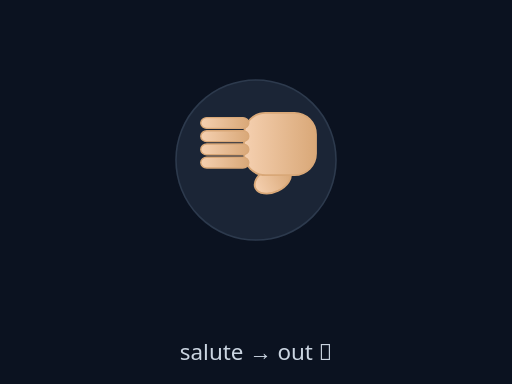
t = 0.00 s
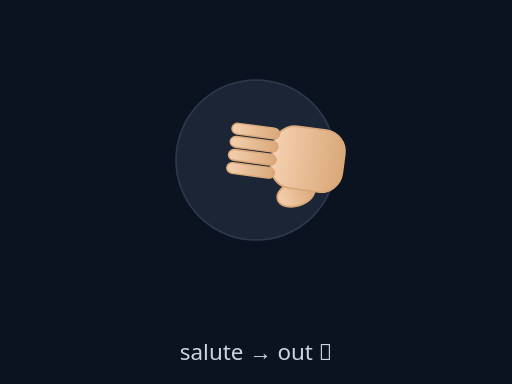
t = 0.40 s
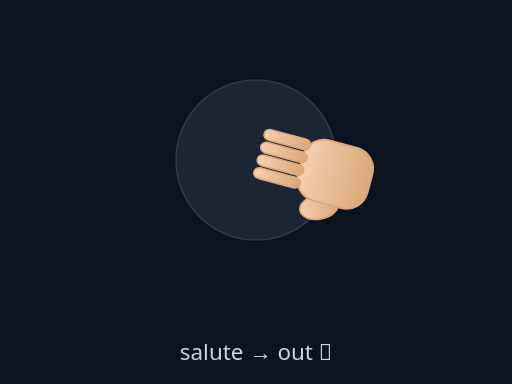
t = 0.80 s
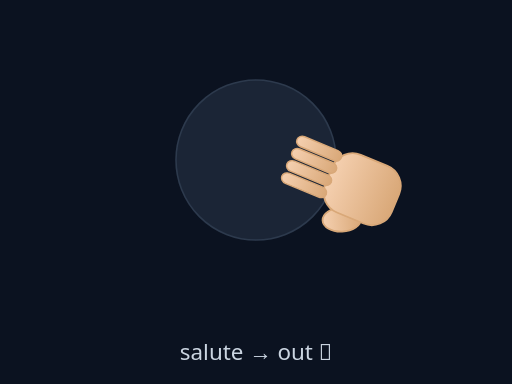
t = 1.20 s

The animated SVG that drew these frames (rendered in a browser with its animation timeline set to each time). Animation: 2 SMIL elements (animateTransform=2); one cycle of 1.60 s, repeats indefinitely.

<svg xmlns="http://www.w3.org/2000/svg" viewBox="0 0 320 240" width="100%" height="100%" preserveAspectRatio="xMidYMid meet">
<defs>
  <linearGradient id="skinG" x1="0" x2="0" y1="0" y2="1">
    <stop offset="0" stop-color="#f5d0b0"/>
    <stop offset="1" stop-color="#d9a878"/>
  </linearGradient>
  
</defs>
<rect width="100%" height="100%" fill="#0b1220"/>

<g opacity="0.85">
  <circle cx="160" cy="100" r="50" fill="#1e293b" stroke="#334155"/>
</g>
<g transform="translate(160 90)">
  <g>
    <g transform="rotate(-90) scale(0.75)"><ellipse cx="-30" cy="14" rx="10" ry="16" fill="url(#skinG)" stroke="#d9a878" stroke-width="1.5" transform="rotate(-25 -30 14)"/><rect x="-26" y="-10" width="52" height="60" rx="18" fill="url(#skinG)" stroke="#d9a878" stroke-width="1.5"/><rect x="-20" y="-46" width="9" height="40" rx="5" fill="url(#skinG)" stroke="#d9a878" stroke-width="1.2"/><rect x="-9" y="-46" width="9" height="40" rx="5" fill="url(#skinG)" stroke="#d9a878" stroke-width="1.2"/><rect x="2" y="-46" width="9" height="40" rx="5" fill="url(#skinG)" stroke="#d9a878" stroke-width="1.2"/><rect x="13" y="-46" width="9" height="40" rx="5" fill="url(#skinG)" stroke="#d9a878" stroke-width="1.2"/></g>
    <animateTransform attributeName="transform" type="translate"
      values="0,0; 70,30" dur="1.6s" repeatCount="indefinite"/>
    <animateTransform attributeName="transform" type="rotate"
      values="0; 30" dur="1.6s" repeatCount="indefinite" additive="sum"/>
  </g>
</g>
<text x="160" y="225" text-anchor="middle" fill="#cbd5e1" font-size="14" font-family="system-ui">salute → out 👋</text>

</svg>
